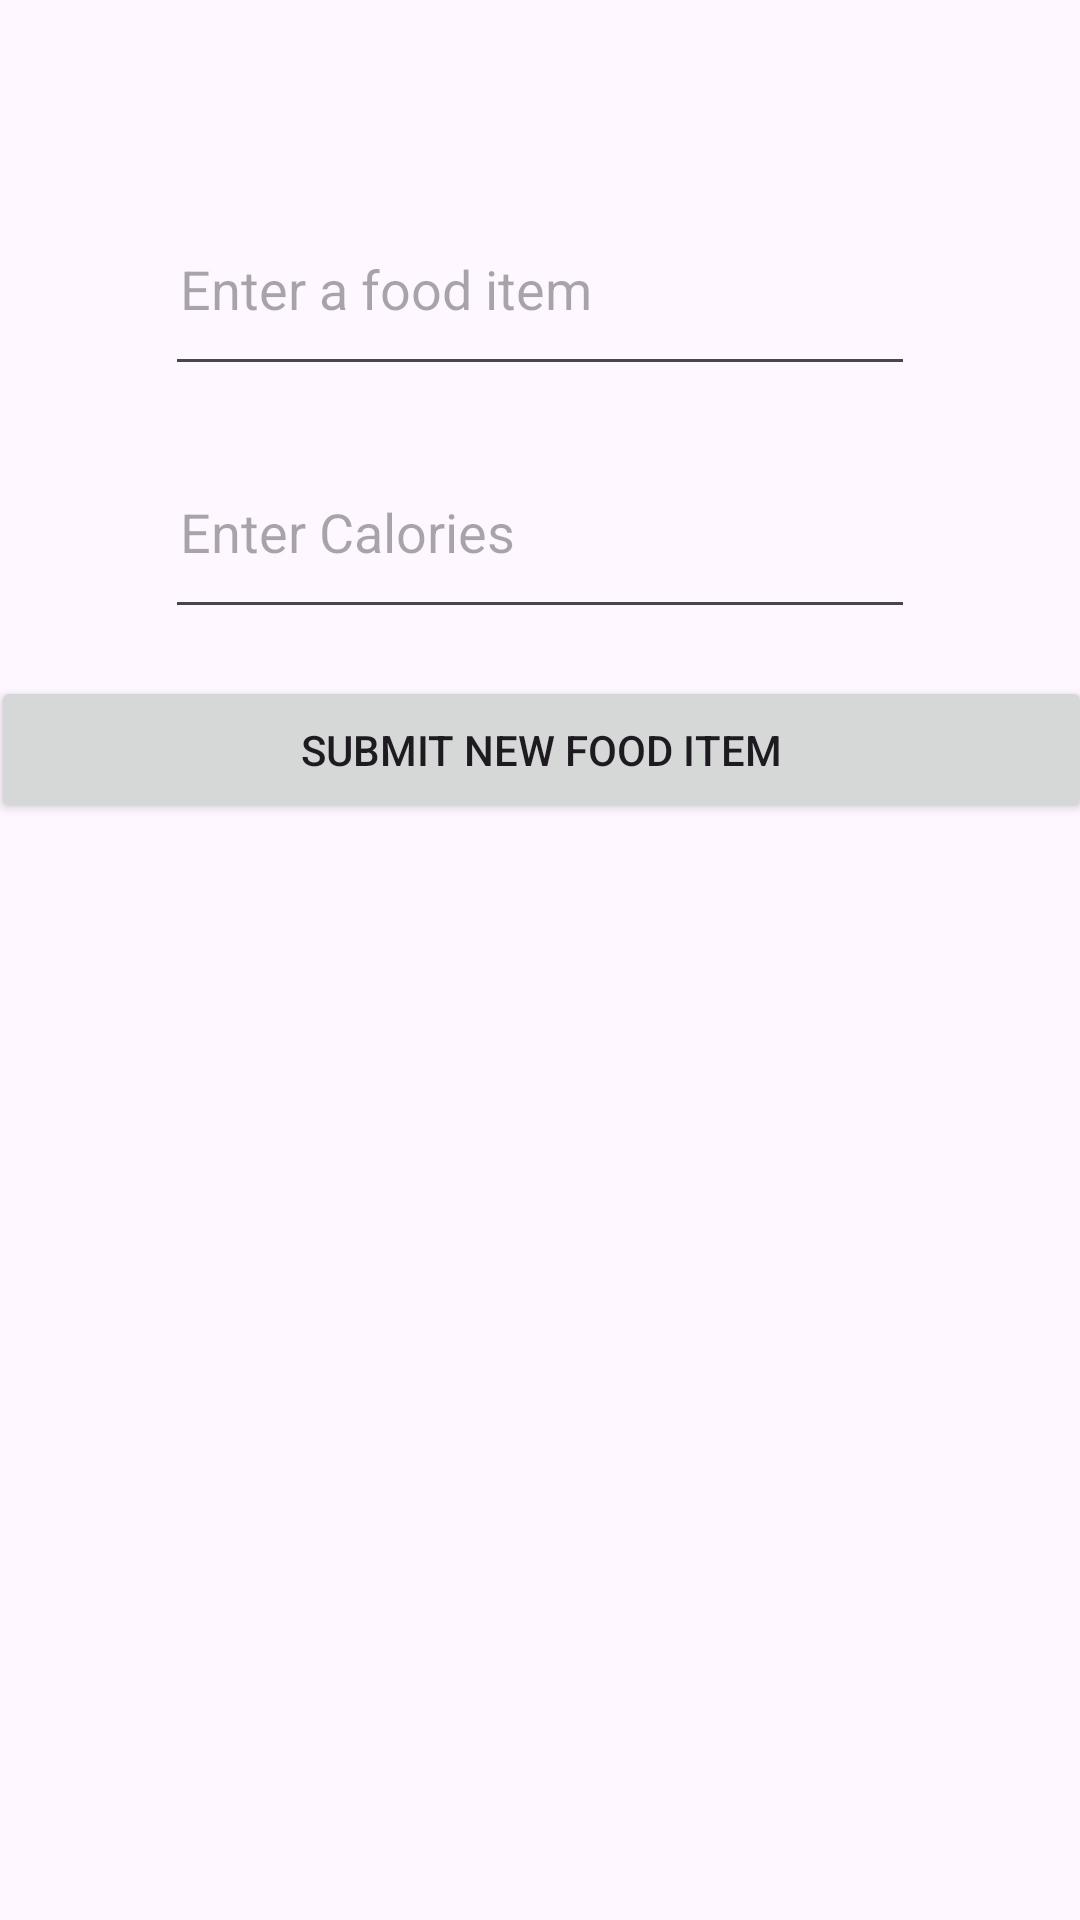

This screen was rendered from an Android layout file. Write that file and the resources it references.
<!-- AndroidManifest.xml: application theme Theme.MyBitFitApp -->
<!-- res/layout/food_entry.xml -->
<?xml version="1.0" encoding="utf-8"?>
<androidx.constraintlayout.widget.ConstraintLayout xmlns:android="http://schemas.android.com/apk/res/android"
    xmlns:app="http://schemas.android.com/apk/res-auto"
    xmlns:tools="http://schemas.android.com/tools"
    android:layout_width="match_parent"
    android:layout_height="match_parent">

    <Button
        android:id="@+id/submitButton"
        android:layout_width="367dp"
        android:layout_height="49dp"
        android:text="Submit new food item"
        app:layout_constraintBottom_toBottomOf="parent"
        app:layout_constraintEnd_toEndOf="parent"
        app:layout_constraintStart_toStartOf="parent"
        app:layout_constraintTop_toTopOf="parent"
        app:layout_constraintVertical_bias="0.381" />

    <EditText
        android:id="@+id/foodInputView"
        android:layout_width="250dp"
        android:layout_height="65dp"
        android:hint="@string/food_input"
        android:padding="5dp"
        app:layout_constraintBottom_toTopOf="@+id/submitButton"
        app:layout_constraintEnd_toEndOf="parent"
        app:layout_constraintStart_toStartOf="parent"
        app:layout_constraintTop_toTopOf="parent"
        app:layout_constraintVertical_bias="0.398" />

    <EditText
        android:id="@+id/caloriesInputView"
        android:layout_width="250dp"
        android:layout_height="65dp"
        android:hint="@string/calorie_input"
        android:inputType="number"
        android:padding="5dp"
        app:layout_constraintBottom_toTopOf="@+id/submitButton"
        app:layout_constraintEnd_toEndOf="parent"
        app:layout_constraintStart_toStartOf="parent"
        app:layout_constraintTop_toBottomOf="@+id/foodInputView" />


</androidx.constraintlayout.widget.ConstraintLayout>
<!-- resources referenced by this layout -->
<resources>
  <string name="calorie_input">Enter Calories</string>
  <string name="food_input">Enter a food item</string>
  <style name="Theme.MyBitFitApp" parent="Base.Theme.MyBitFitApp" />
  <style name="Base.Theme.MyBitFitApp" parent="Theme.Material3.DayNight.NoActionBar">
          
          
      </style>
</resources>
